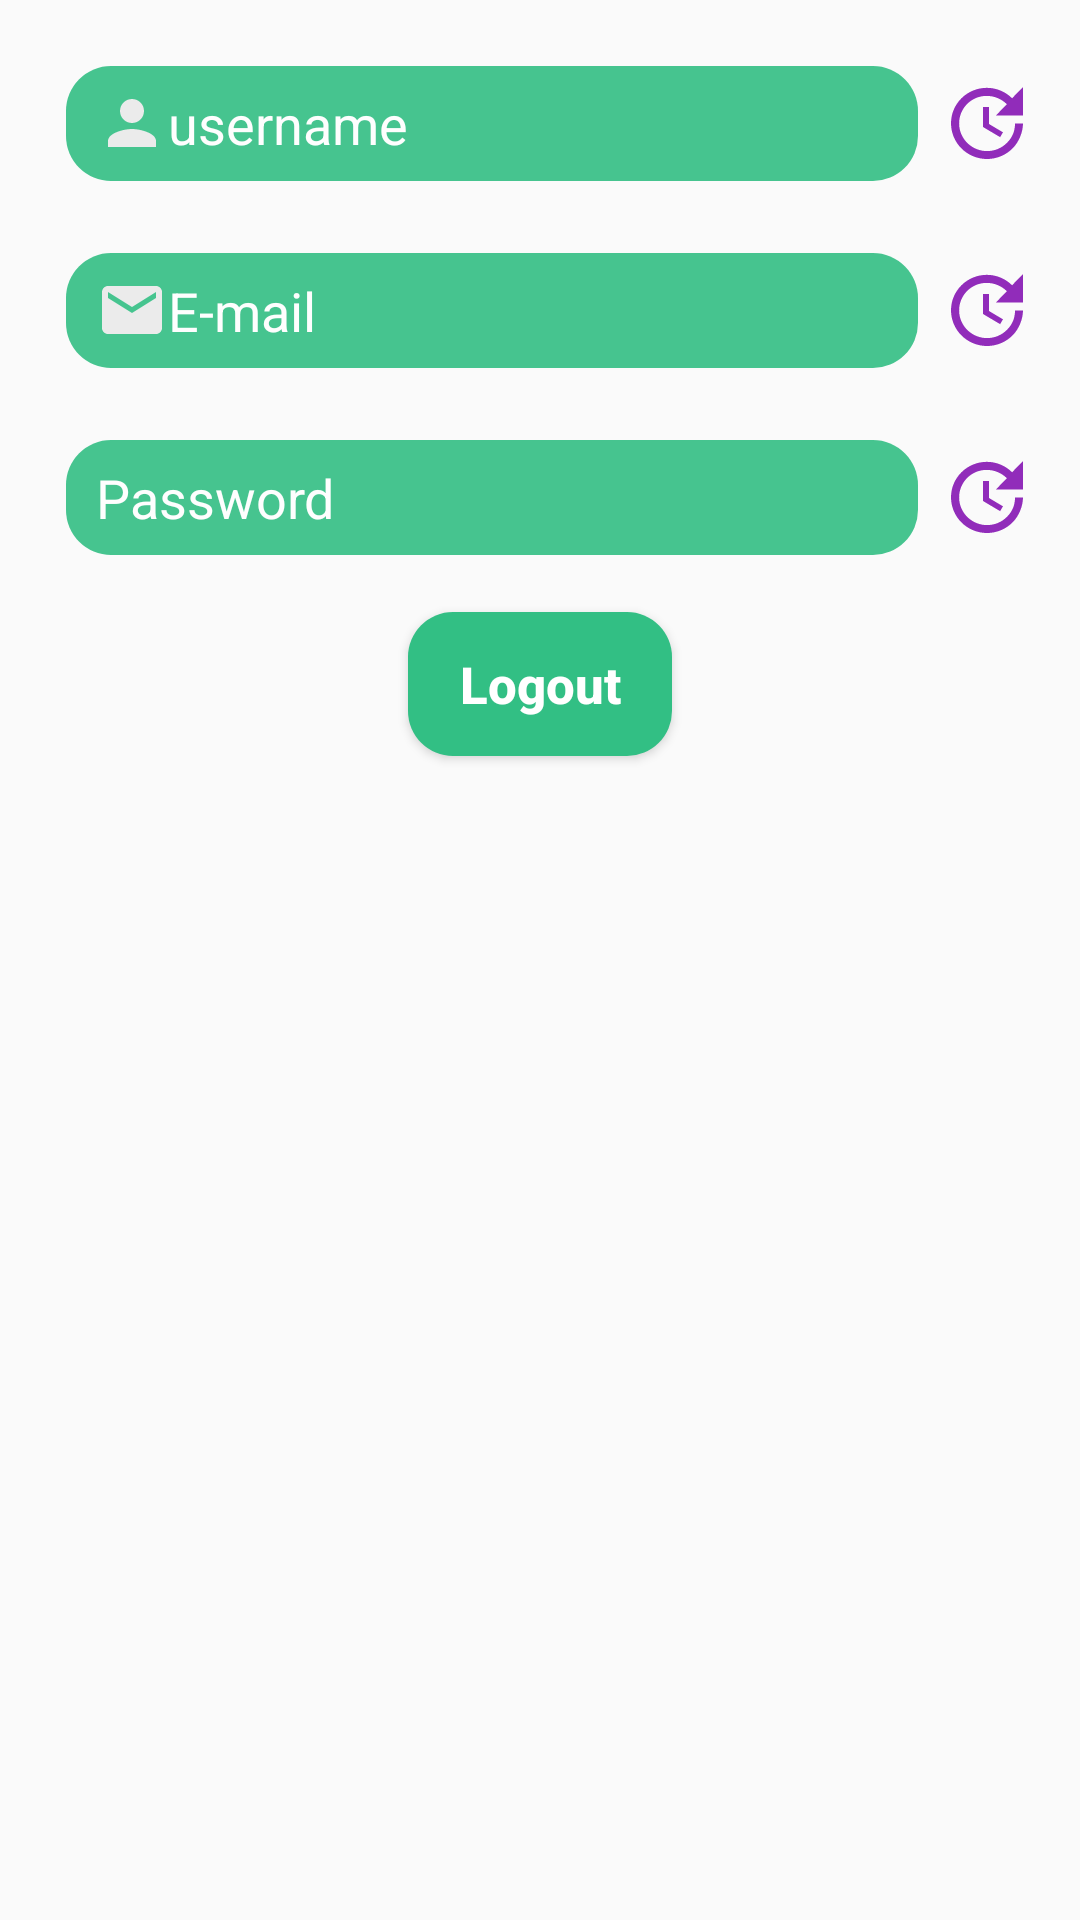

Here is an Android app screen rendered from its layout file. Give the layout XML and the strings, colors and styles it references.
<!-- AndroidManifest.xml: application theme Theme.TravelAssistant -->
<!-- res/layout/fragment_profile.xml -->
<?xml version="1.0" encoding="utf-8"?>
<LinearLayout xmlns:android="http://schemas.android.com/apk/res/android"
    xmlns:tools="http://schemas.android.com/tools"
    android:layout_width="match_parent"
    android:layout_height="match_parent"
    xmlns:app="http://schemas.android.com/apk/res-auto"
    tools:context=".fragment.ProfileFragment">

    <ScrollView
        android:layout_width="match_parent"
        android:layout_height="match_parent">

        <LinearLayout
            android:layout_width="match_parent"
            android:layout_height="wrap_content"
            android:orientation="vertical">

            <LinearLayout
                android:id="@+id/profile_details_layout"
                android:layout_width="match_parent"
                android:layout_height="match_parent"
                android:orientation="vertical"
                android:visibility="visible"
                android:padding="10dp">

                <LinearLayout
                    android:layout_width="match_parent"
                    android:layout_height="wrap_content"
                    android:orientation="horizontal"
                    android:gravity="center_vertical"
                    android:padding="5dp">

                    <ImageView
                        android:id="@+id/cancel_username_btn"
                        android:layout_width="wrap_content"
                        android:layout_height="wrap_content"
                        android:src="@drawable/close_purple_32"
                        android:visibility="gone"/>

                    <EditText
                        android:id="@+id/username_profile"
                        android:layout_width="0dp"
                        android:layout_height="wrap_content"
                        android:layout_margin="7dp"
                        android:background="@drawable/custom_alert_background"
                        android:textColor="@android:color/white"
                        android:textColorHint="@android:color/white"
                        android:drawableStart="@drawable/person_24"
                        android:paddingStart="10dp"
                        android:paddingEnd="7dp"
                        android:paddingTop="7dp"
                        android:paddingBottom="7dp"
                        android:hint="@string/username"
                        android:layout_weight="1"
                        android:enabled="false"
                        android:alpha="0.9"/>

                    <ImageView
                        android:id="@+id/update_btn_username"
                        android:layout_width="wrap_content"
                        android:layout_height="wrap_content"
                        android:src="@drawable/update_32"/>

                </LinearLayout>

                <LinearLayout
                    android:id="@+id/mail_layout"
                    android:layout_width="match_parent"
                    android:layout_height="wrap_content"
                    android:orientation="horizontal"
                    android:gravity="center_vertical"
                    android:padding="5dp">

                    <ImageView
                        android:id="@+id/cancel_email_btn"
                        android:layout_width="wrap_content"
                        android:layout_height="wrap_content"
                        android:src="@drawable/close_purple_32"
                        android:visibility="gone"/>

                    <LinearLayout
                        android:layout_width="0dp"
                        android:layout_height="wrap_content"
                        android:orientation="vertical"
                        android:gravity="center_vertical"
                        android:layout_weight="1">

                        <EditText
                            android:id="@+id/mail_current_profile"
                            android:layout_width="match_parent"
                            android:layout_height="wrap_content"
                            android:layout_margin="7dp"
                            android:background="@drawable/custom_alert_background"
                            android:textColor="@android:color/white"
                            android:textColorHint="@android:color/white"
                            android:drawableStart="@drawable/email_24"
                            android:paddingStart="10dp"
                            android:paddingEnd="7dp"
                            android:paddingTop="7dp"
                            android:paddingBottom="7dp"
                            android:hint="@string/e_mail"
                            android:enabled="false"
                            android:alpha="0.9"/>

                        <EditText
                            android:id="@+id/mail_profile_new"
                            android:layout_width="match_parent"
                            android:layout_height="wrap_content"
                            android:layout_margin="7dp"
                            android:background="@drawable/custom_alert_background"
                            android:textColor="@android:color/white"
                            android:textColorHint="@android:color/white"
                            android:drawableStart="@drawable/email_24"
                            android:paddingStart="10dp"
                            android:paddingEnd="7dp"
                            android:paddingTop="7dp"
                            android:paddingBottom="7dp"
                            android:visibility="gone"
                            android:hint="@string/new_email"
                            android:enabled="false"/>

                        <EditText
                            android:id="@+id/pass_profile_for_update_mail"
                            android:layout_width="match_parent"
                            android:layout_height="wrap_content"
                            android:layout_margin="7dp"
                            android:background="@drawable/custom_alert_background"
                            android:textColor="@android:color/white"
                            android:textColorHint="@android:color/white"
                            android:drawableStart="@drawable/lock_24"
                            android:paddingStart="10dp"
                            android:paddingEnd="7dp"
                            android:paddingTop="7dp"
                            android:paddingBottom="7dp"
                            android:hint="@string/password"
                            android:visibility="gone"
                            android:enabled="false"/>

                    </LinearLayout>

                    <ImageView
                        android:id="@+id/update_btn_email"
                        android:layout_width="wrap_content"
                        android:layout_height="wrap_content"
                        android:src="@drawable/update_32"
                        android:layout_centerVertical="true"
                        android:layout_centerHorizontal="true"/>

                </LinearLayout>

                <LinearLayout
                    android:id="@+id/password_layout_profile"
                    android:layout_width="match_parent"
                    android:layout_height="wrap_content"
                    android:orientation="horizontal"
                    android:gravity="center_vertical"
                    android:padding="5dp">

                    <ImageView
                        android:id="@+id/cancel_password_btn"
                        android:layout_width="wrap_content"
                        android:layout_height="wrap_content"
                        android:src="@drawable/close_purple_32"
                        android:visibility="gone"/>

                    <EditText
                        android:id="@+id/pass_profile"
                        android:layout_width="0dp"
                        android:layout_height="wrap_content"
                        android:layout_margin="7dp"
                        android:background="@drawable/custom_alert_background"
                        android:textColor="@android:color/white"
                        android:textColorHint="@android:color/white"
                        android:drawableStart="@drawable/lock_24"
                        android:paddingStart="10dp"
                        android:paddingEnd="7dp"
                        android:paddingTop="7dp"
                        android:paddingBottom="7dp"
                        android:hint="@string/password"
                        android:layout_weight="1"
                        android:enabled="false"
                        android:alpha="0.9"/>

                    <ImageView
                        android:id="@+id/update_btn_password"
                        android:layout_width="wrap_content"
                        android:layout_height="wrap_content"
                        android:src="@drawable/update_32"/>

                </LinearLayout>

                <LinearLayout
                    android:layout_width="match_parent"
                    android:layout_height="wrap_content"
                    android:orientation="horizontal"
                    android:gravity="center">

                    <Button
                        android:id="@+id/logout_btn_profile"
                        android:layout_width="wrap_content"
                        android:layout_height="wrap_content"
                        android:text="@string/logout"
                        android:textColor="@android:color/white"
                        android:textStyle="bold"
                        android:textSize="17sp"
                        android:padding="5dp"
                        android:layout_margin="7dp"
                        android:textAllCaps="false"
                        android:background="@drawable/custom_alert_background" />

                </LinearLayout>

            </LinearLayout>

            <Button
                android:id="@+id/login_or_register_button"
                android:layout_width="wrap_content"
                android:layout_height="wrap_content"
                android:textAllCaps="false"
                android:textColor="@android:color/white"
                android:textStyle="bold"
                android:textSize="17sp"
                android:padding="5dp"
                android:layout_margin="7dp"
                android:background="@drawable/custom_alert_background"
                android:layout_gravity="center"
                android:visibility="gone"
                android:text="@string/login"/>

        </LinearLayout>

    </ScrollView>

</LinearLayout>
<!-- resources referenced by this layout -->
<resources>
  <!-- drawable close_purple_32: png bitmap (drawable, 994 bytes) -->
  <!-- drawable custom_alert_background (drawable) -->
  <?xml version="1.0" encoding="utf-8"?>
  <shape xmlns:android="http://schemas.android.com/apk/res/android"
      android:shape="rectangle">
  
      <solid android:color="@color/green2"/>
      <corners android:radius="15dp"/>
  
  </shape>
  <!-- drawable email_24 (drawable) -->
  <vector android:height="24dp" android:tint="#EAEAEA"
      android:viewportHeight="24" android:viewportWidth="24"
      android:width="24dp" xmlns:android="http://schemas.android.com/apk/res/android">
      <path android:fillColor="@android:color/white" android:pathData="M20,4L4,4c-1.1,0 -1.99,0.9 -1.99,2L2,18c0,1.1 0.9,2 2,2h16c1.1,0 2,-0.9 2,-2L22,6c0,-1.1 -0.9,-2 -2,-2zM20,8l-8,5 -8,-5L4,6l8,5 8,-5v2z"/>
  </vector>
  <!-- drawable person_24 (drawable) -->
  <vector android:height="24dp" android:tint="#EAEAEA"
      android:viewportHeight="24" android:viewportWidth="24"
      android:width="24dp" xmlns:android="http://schemas.android.com/apk/res/android">
      <path android:fillColor="@android:color/white" android:pathData="M12,12c2.21,0 4,-1.79 4,-4s-1.79,-4 -4,-4 -4,1.79 -4,4 1.79,4 4,4zM12,14c-2.67,0 -8,1.34 -8,4v2h16v-2c0,-2.66 -5.33,-4 -8,-4z"/>
  </vector>
  <!-- drawable update_32 (drawable) -->
  <vector android:height="32dp" android:tint="#912CBA"
      android:viewportHeight="24" android:viewportWidth="24"
      android:width="32dp" xmlns:android="http://schemas.android.com/apk/res/android">
      <path android:fillColor="@android:color/white" android:pathData="M21,10.12h-6.78l2.74,-2.82c-2.73,-2.7 -7.15,-2.8 -9.88,-0.1c-2.73,2.71 -2.73,7.08 0,9.79s7.15,2.71 9.88,0C18.32,15.65 19,14.08 19,12.1h2c0,1.98 -0.88,4.55 -2.64,6.29c-3.51,3.48 -9.21,3.48 -12.72,0c-3.5,-3.47 -3.53,-9.11 -0.02,-12.58s9.14,-3.47 12.65,0L21,3V10.12zM12.5,8v4.25l3.5,2.08l-0.72,1.21L11,13V8H12.5z"/>
  </vector>
  <string name="e_mail">E-mail</string>
  <string name="login">Login</string>
  <string name="logout">Logout</string>
  <string name="new_email">New e-mail</string>
  <string name="password">Password</string>
  <string name="username">username</string>
  <style name="Theme.TravelAssistant" parent="Theme.AppCompat.DayNight.NoActionBar">
          
          <item name="colorPrimary">@color/green1</item>
          <item name="colorPrimaryVariant">@color/green1</item>
          <item name="colorOnPrimary">@color/white</item>
          
          <item name="colorSecondary">@color/teal_200</item>
          <item name="colorSecondaryVariant">@color/teal_700</item>
          <item name="colorOnSecondary">@color/black</item>
          
          <item name="android:statusBarColor" tools:targetApi="l">?attr/colorPrimaryVariant</item>
          
      </style>
  <color name="green2">#32BF84</color>
  <color name="green1">#048243</color>
  <color name="white">#FFFFFFFF</color>
  <color name="teal_200">#FF03DAC5</color>
  <color name="teal_700">#FF018786</color>
  <color name="black">#FF000000</color>
</resources>
